Dataset: data (GitHub, lambertgeo/PHI). Classes: negatif, negative, positif, positive.

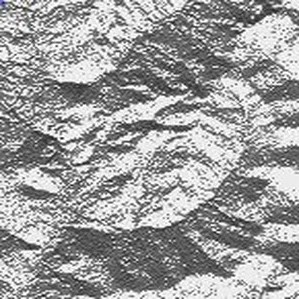
Label: positif

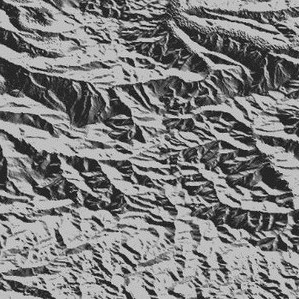
Label: negative

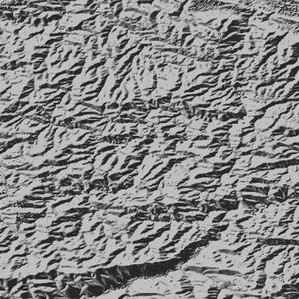
Label: negatif

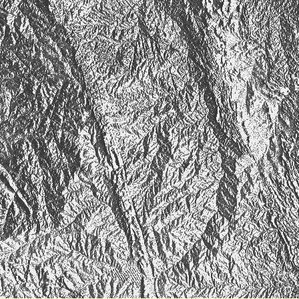
Label: positive

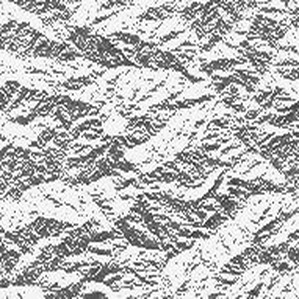
Label: positif

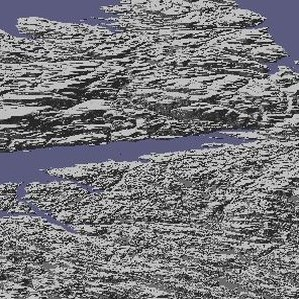
Label: negative
